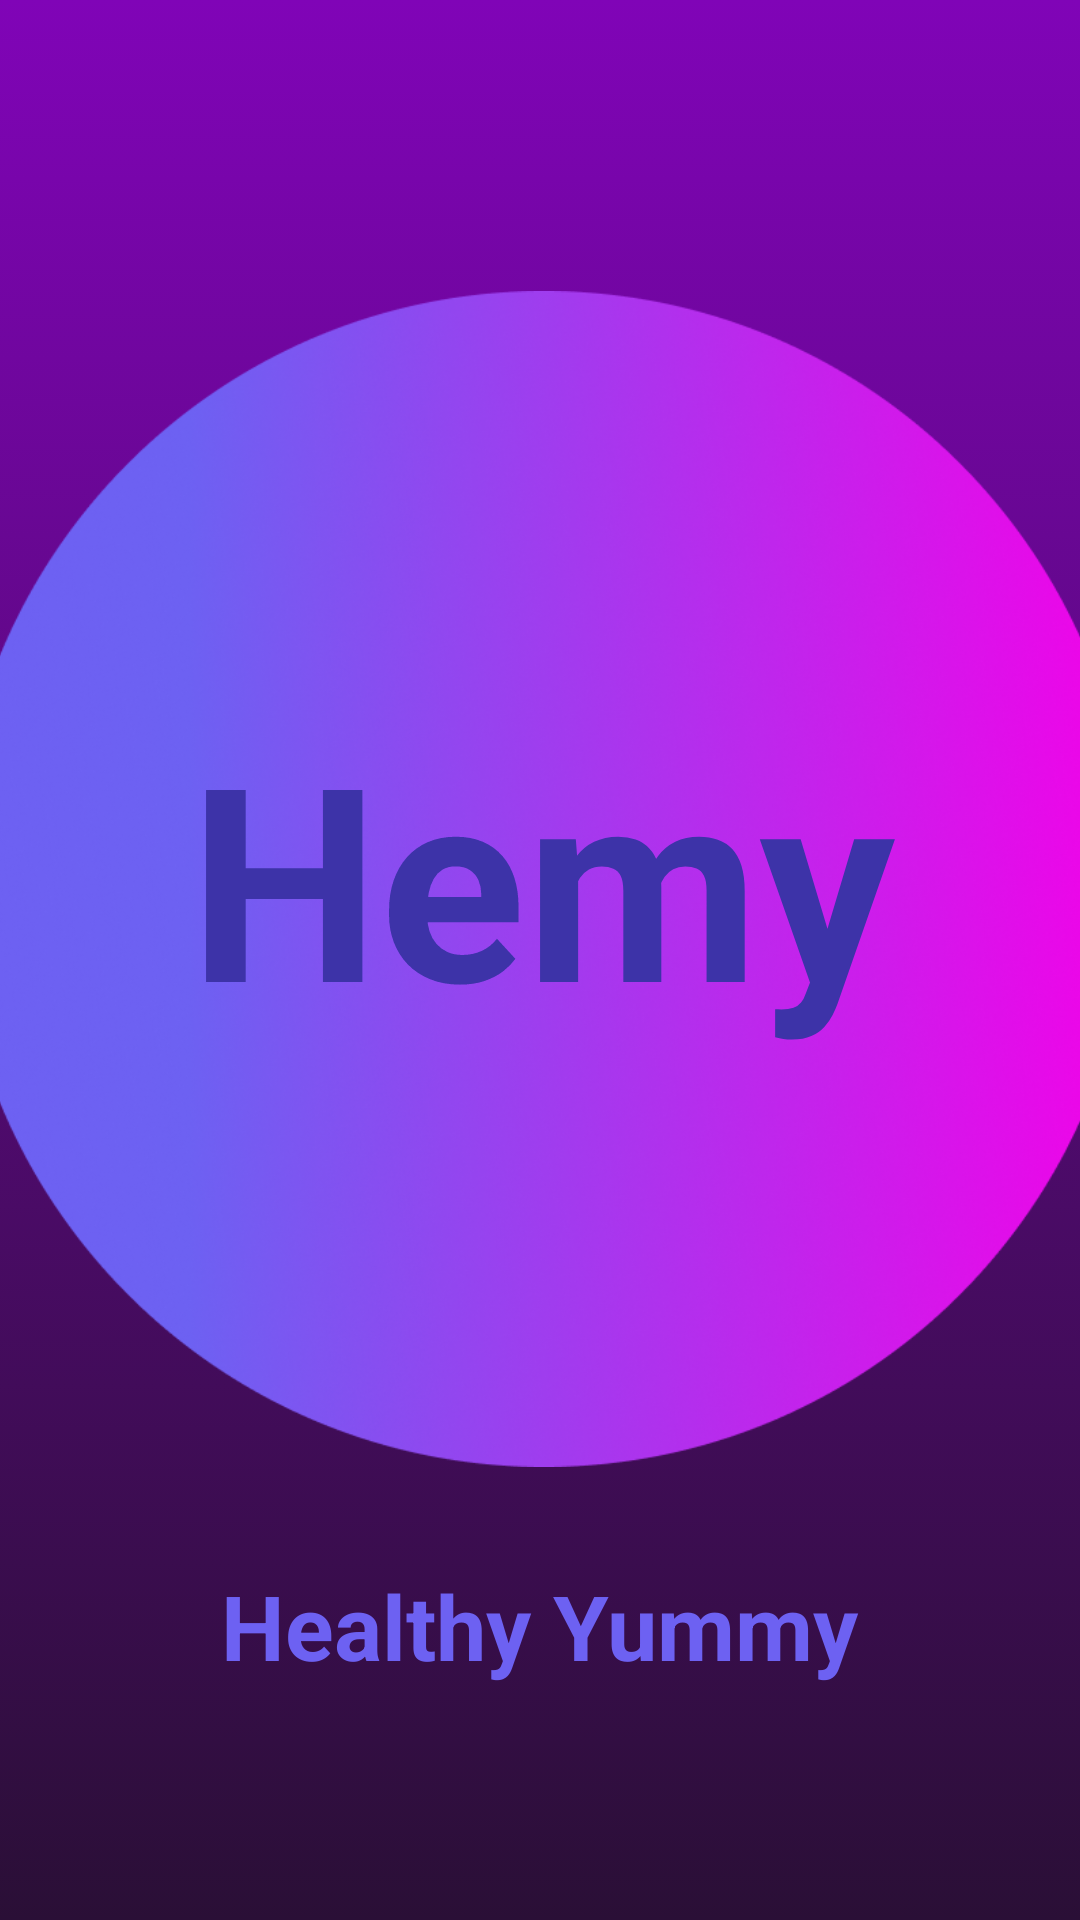

The Android layout XML behind this screen, and the referenced resources:
<!-- AndroidManifest.xml: application theme Theme.Project531 -->
<!-- res/layout/activity_intro.xml -->
<?xml version="1.0" encoding="utf-8"?>

<androidx.constraintlayout.widget.ConstraintLayout xmlns:android="http://schemas.android.com/apk/res/android"
    xmlns:app="http://schemas.android.com/apk/res-auto"
    xmlns:tools="http://schemas.android.com/tools"
    android:background="@drawable/bakcground_purple"
    android:layout_width="match_parent"
    android:layout_height="match_parent"
    tools:context=".Activity.IntroActivity">

    <ImageView
        android:id="@+id/imageView"
        android:layout_width="392dp"
        android:layout_height="586dp"
        android:src="@drawable/ellipse_144"
        app:layout_constraintBottom_toBottomOf="parent"
        app:layout_constraintEnd_toEndOf="parent"
        app:layout_constraintHorizontal_bias="0.473"
        app:layout_constraintStart_toStartOf="parent"
        app:layout_constraintTop_toTopOf="parent"
        app:layout_constraintVertical_bias="0.0" />


    <TextView
        android:id="@+id/textView"
        android:layout_width="285dp"
        android:layout_height="137dp"
        android:layout_marginTop="232dp"
        android:text="Hemy"
        android:textColor="#3D33A8"
        android:textSize="90sp"
        android:textStyle="bold"
        app:layout_constraintEnd_toEndOf="@+id/imageView"
        app:layout_constraintHorizontal_bias="0.728"
        app:layout_constraintStart_toStartOf="@+id/imageView"
        app:layout_constraintTop_toTopOf="parent" />


    <TextView
        android:id="@+id/textView2"
        android:layout_width="wrap_content"
        android:layout_height="wrap_content"
        android:layout_marginBottom="24dp"
        android:text="Healthy Yummy"
        android:textColor="#6D61F2"
        android:textSize="30sp"
        android:textStyle="bold"
        app:layout_constraintBottom_toBottomOf="@+id/imageView"
        app:layout_constraintEnd_toEndOf="parent"
        app:layout_constraintStart_toStartOf="parent" />


    <Button
        android:id="@+id/loginBtn"
        android:layout_width="166dp"
        android:layout_height="59dp"

        android:layout_marginStart="16dp"
        android:layout_marginTop="84dp"
        android:background="@drawable/purple_btn_background"
        android:drawablePadding="5dp"
        android:elevation="3dp"
        android:padding="8dp"
        android:text="login"
        android:textColor="#ffffff"
        android:textSize="20sp"
        android:textStyle="bold"
        app:layout_constraintStart_toStartOf="parent"
        app:layout_constraintTop_toBottomOf="@+id/imageView" />

    <Button
        android:id="@+id/registerBtn"
        android:layout_width="163dp"
        android:layout_height="61dp"

        android:layout_marginTop="84dp"
        android:layout_marginEnd="16dp"
        android:background="@drawable/purple_btn_background"
        android:drawablePadding="5dp"
        android:elevation="3dp"
        android:padding="8dp"
        android:text="Register"
        android:textColor="#ffffff"
        android:textSize="20sp"
        android:textStyle="bold"
        app:layout_constraintEnd_toEndOf="parent"
        app:layout_constraintTop_toBottomOf="@+id/imageView" />

</androidx.constraintlayout.widget.ConstraintLayout>
<!-- resources referenced by this layout -->
<resources>
  <!-- drawable bakcground_purple (drawable) -->
  <?xml version="1.0" encoding="utf-8"?>
  <selector xmlns:android="http://schemas.android.com/apk/res/android">
      <item>
          <shape android:shape="rectangle">
              <gradient android:startColor="#8004b7" android:endColor="#2a0f36" android:angle="270"/>
          </shape>
      </item>
      "#8004b7,"
  </selector>
  <!-- drawable ellipse_144: png bitmap (drawable-mdpi, 510232 bytes) -->
  <!-- drawable purple_btn_background (drawable) -->
  <?xml version="1.0" encoding="utf-8"?>
  <selector xmlns:android="http://schemas.android.com/apk/res/android">
  <item>
      <shape android:shape="rectangle">
          <corners android:radius="10dp"/>
          <solid android:color="#6D61F2"/>
          <stroke android:color="#707070" android:width="4dp"/>
      </shape>
  </item>
  </selector>
  <style name="Theme.Project531" parent="Theme.MaterialComponents.DayNight.NoActionBar">
          
          <item name="colorPrimary">@color/purple_500</item>
          <item name="colorPrimaryVariant">#6D61F2</item>
          <item name="colorOnPrimary">@color/white</item>
          
          <item name="colorSecondary">@color/teal_200</item>
          <item name="colorSecondaryVariant">@color/teal_700</item>
          <item name="colorOnSecondary">@color/black</item>
          
          <item name="android:statusBarColor" tools:targetApi="l">?attr/colorPrimaryVariant</item>
          
      </style>
  <!-- not gathered from this repository: default colours our renderer supplied (Android Studio template values) -->
  <color name="purple_500">#FF6200EE</color>
  <color name="teal_200">#FF03DAC5</color>
  <color name="teal_700">#FF018786</color>
  <color name="black">#FF000000</color>
  <color name="white">#FFFFFFFF</color>
</resources>
